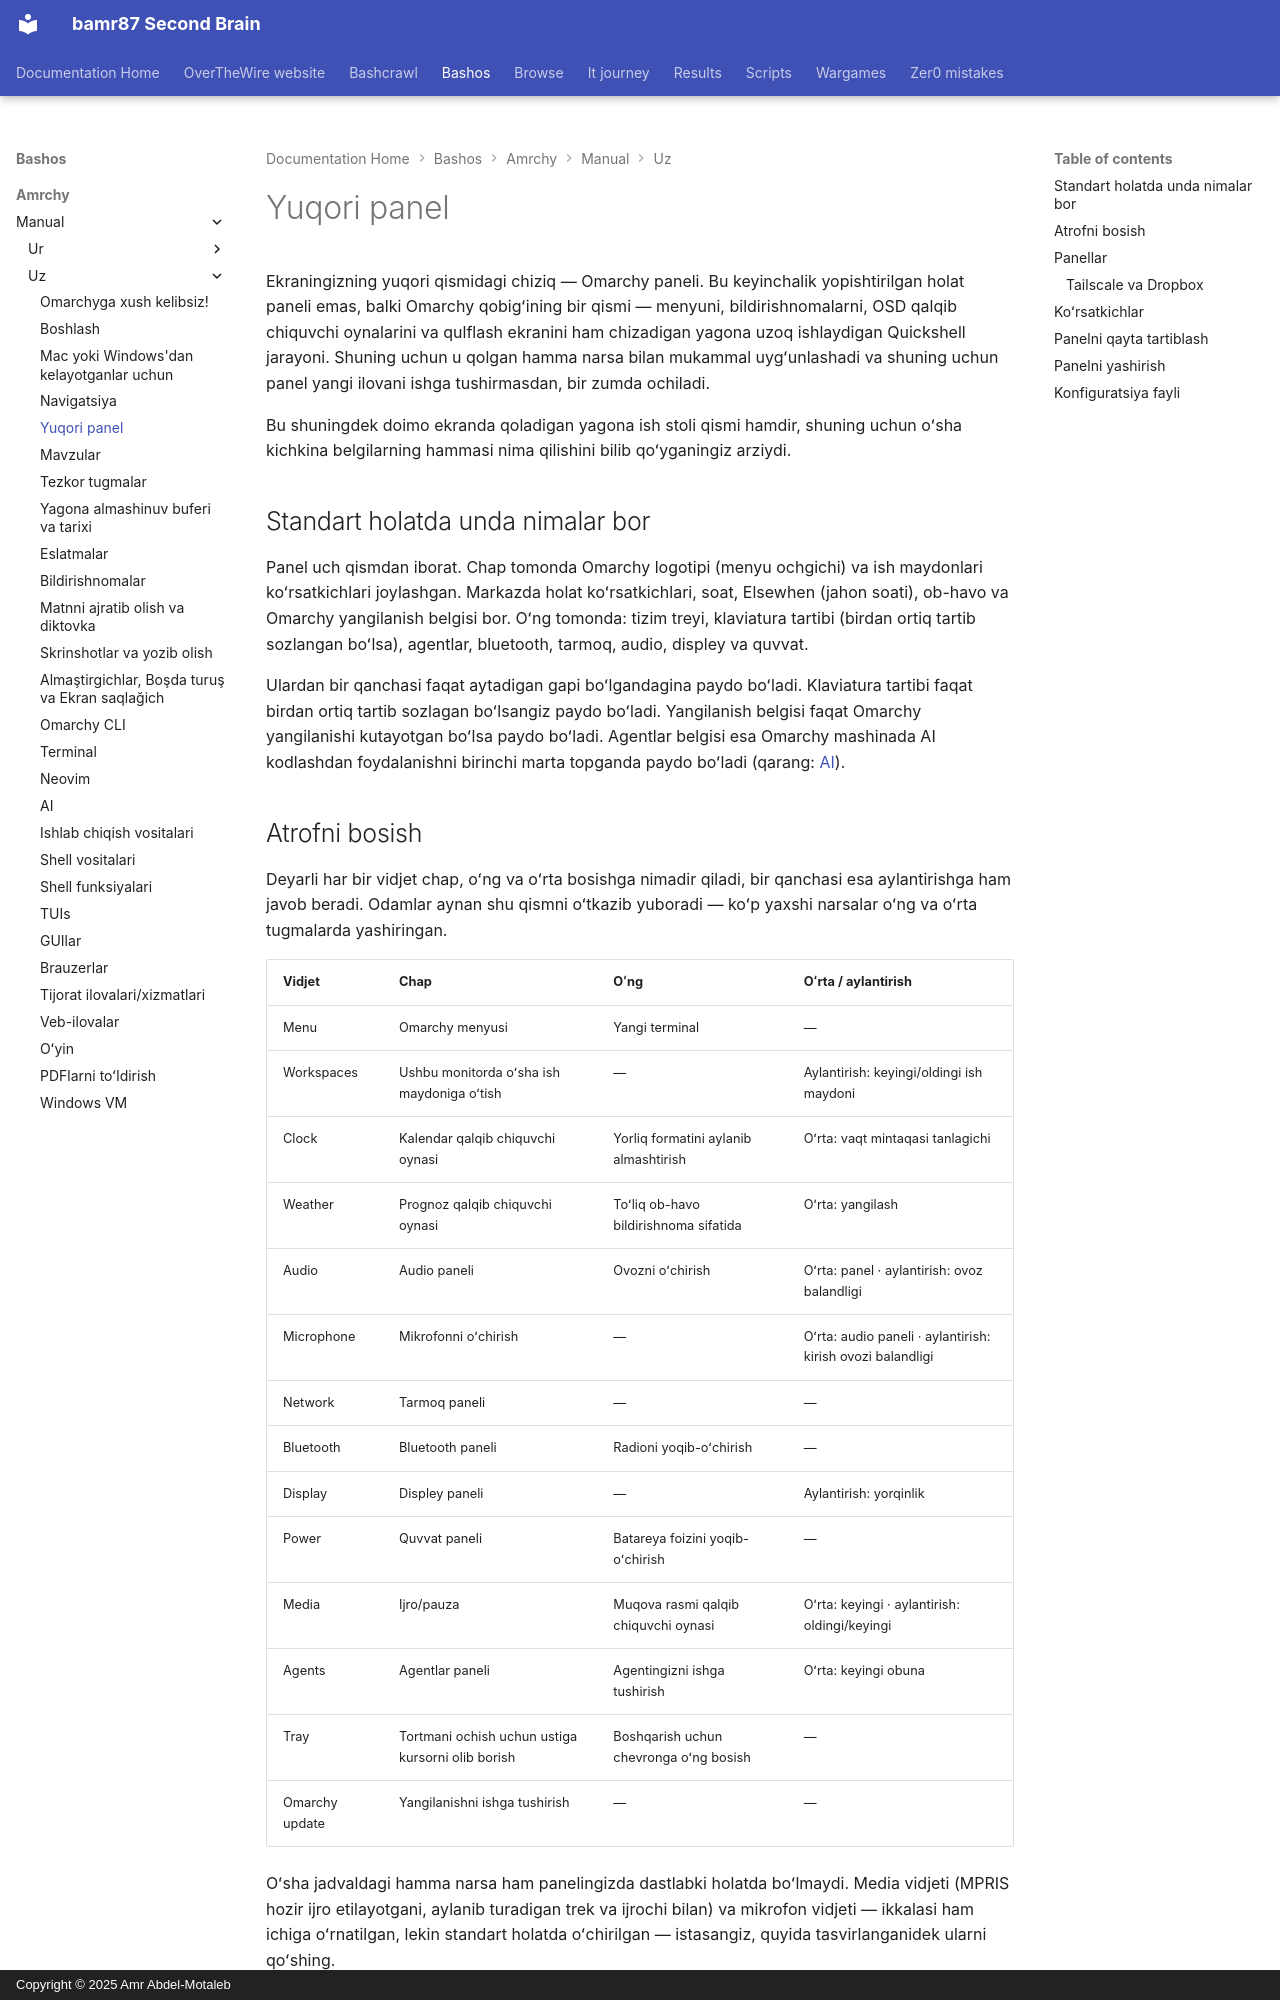

repository: bamr87/README · page: bashos/amrchy/manual/uz/05-the-top-bar/index.html · generator: mkdocs · copyright: Copyright © 2025 Amr Abdel-Motaleb

---
source_file: amrchy/manual/uz/05-the-top-bar.md
source_repo: bamr87/bashos
source_url: https://github.com/bamr87/bashos/blob/main/amrchy/manual/uz/05-the-top-bar.md
title: Yuqori panel
---
# Yuqori panel

Ekraningizning yuqori qismidagi chiziq — Omarchy paneli. Bu keyinchalik yopishtirilgan holat paneli emas, balki Omarchy qobigʻining bir qismi — menyuni, bildirishnomalarni, OSD qalqib chiquvchi oynalarini va qulflash ekranini ham chizadigan yagona uzoq ishlaydigan Quickshell jarayoni. Shuning uchun u qolgan hamma narsa bilan mukammal uygʻunlashadi va shuning uchun panel yangi ilovani ishga tushirmasdan, bir zumda ochiladi.

Bu shuningdek doimo ekranda qoladigan yagona ish stoli qismi hamdir, shuning uchun oʻsha kichkina belgilarning hammasi nima qilishini bilib qoʻyganingiz arziydi.

## Standart holatda unda nimalar bor

Panel uch qismdan iborat. Chap tomonda Omarchy logotipi (menyu ochgichi) va ish maydonlari koʻrsatkichlari joylashgan. Markazda holat koʻrsatkichlari, soat, Elsewhen (jahon soati), ob-havo va Omarchy yangilanish belgisi bor. Oʻng tomonda: tizim treyi, klaviatura tartibi (birdan ortiq tartib sozlangan boʻlsa), agentlar, bluetooth, tarmoq, audio, displey va quvvat.

Ulardan bir qanchasi faqat aytadigan gapi boʻlgandagina paydo boʻladi. Klaviatura tartibi faqat birdan ortiq tartib sozlagan boʻlsangiz paydo boʻladi. Yangilanish belgisi faqat Omarchy yangilanishi kutayotgan boʻlsa paydo boʻladi. Agentlar belgisi esa Omarchy mashinada AI kodlashdan foydalanishni birinchi marta topganda paydo boʻladi (qarang: [AI](17-ai.md)).

## Atrofni bosish

Deyarli har bir vidjet chap, oʻng va oʻrta bosishga nimadir qiladi, bir qanchasi esa aylantirishga ham javob beradi. Odamlar aynan shu qismni oʻtkazib yuboradi — koʻp yaxshi narsalar oʻng va oʻrta tugmalarda yashiringan.

| Vidjet | Chap | Oʻng | Oʻrta / aylantirish |
| --- | --- | --- | --- |
| Menu | Omarchy menyusi | Yangi terminal | — |
| Workspaces | Ushbu monitorda oʻsha ish maydoniga oʻtish | — | Aylantirish: keyingi/oldingi ish maydoni |
| Clock | Kalendar qalqib chiquvchi oynasi | Yorliq formatini aylanib almashtirish | Oʻrta: vaqt mintaqasi tanlagichi |
| Weather | Prognoz qalqib chiquvchi oynasi | Toʻliq ob-havo bildirishnoma sifatida | Oʻrta: yangilash |
| Audio | Audio paneli | Ovozni oʻchirish | Oʻrta: panel · aylantirish: ovoz balandligi |
| Microphone | Mikrofonni oʻchirish | — | Oʻrta: audio paneli · aylantirish: kirish ovozi balandligi |
| Network | Tarmoq paneli | — | — |
| Bluetooth | Bluetooth paneli | Radioni yoqib-oʻchirish | — |
| Display | Displey paneli | — | Aylantirish: yorqinlik |
| Power | Quvvat paneli | Batareya foizini yoqib-oʻchirish | — |
| Media | Ijro/pauza | Muqova rasmi qalqib chiquvchi oynasi | Oʻrta: keyingi · aylantirish: oldingi/keyingi |
| Agents | Agentlar paneli | Agentingizni ishga tushirish | Oʻrta: keyingi obuna |
| Tray | Tortmani ochish uchun ustiga kursorni olib borish | Boshqarish uchun chevronga oʻng bosish | — |
| Omarchy update | Yangilanishni ishga tushirish | — | — |

Oʻsha jadvaldagi hamma narsa ham panelingizda dastlabki holatda boʻlmaydi. Media vidjeti (MPRIS hozir ijro etilayotgani, aylanib turadigan trek va ijrochi bilan) va mikrofon vidjeti — ikkalasi ham ichiga oʻrnatilgan, lekin standart holatda oʻchirilgan — istasangiz, quyida tasvirlanganidek ularni qoʻshing.
